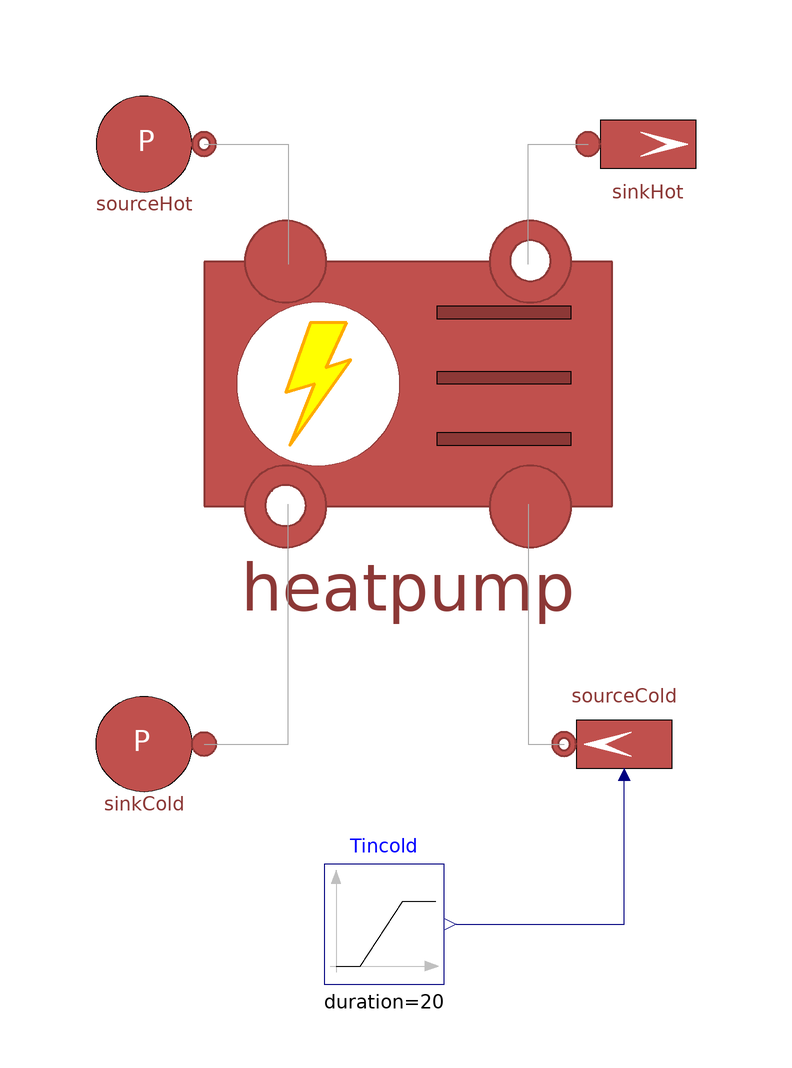

Above is the diagram view of the following Modelica model: its components placed by their Placement annotations and its connect equations drawn as lines.

model HeatPumpTest
  parameter SI.MassFlowRate m_flow_hot = 0.56;
  parameter SI.MassFlowRate m_flow_cold = 1;
  parameter SI.Temperature Tin_cold = 14 + 273.15;
  parameter SI.Temperature Tin_hot = 30 + 273.15;
  MultiEnergySystem.DistrictHeatingNetwork.Components.ThermalMachines.ControlledHeatPumpNoDynamics heatpump annotation(
    Placement(visible = true, transformation(origin = {-6, 6.43929e-15}, extent = {{-34, -34}, {34, 34}}, rotation = 0)));
  MultiEnergySystem.DistrictHeatingNetwork.Sources.SinkMassFlow sinkHot(T0 = 45 + 273.15, p0 = 99999.99999999999, pin_start = 99999.99999999999, m_flow0 = m_flow_hot)  annotation(
    Placement(visible = true, transformation(origin = {34, 40}, extent = {{-10, -10}, {10, 10}}, rotation = 0)));
  MultiEnergySystem.DistrictHeatingNetwork.Sources.SourcePressure sourceHot(T = Tin_hot, p0 = 1e5, use_T = true)  annotation(
    Placement(visible = true, transformation(origin = {-50, 40}, extent = {{-10, -10}, {10, 10}}, rotation = 0)));
  MultiEnergySystem.DistrictHeatingNetwork.Sources.SourceMassFlow sourceCold(T0 = Tin_cold, m_flow0 = m_flow_cold, p0(displayUnit = "Pa") = 200000, use_in_T = true)  annotation(
    Placement(visible = true, transformation(origin = {30, -60}, extent = {{-10, -10}, {10, 10}}, rotation = 180)));
  MultiEnergySystem.DistrictHeatingNetwork.Sources.SinkPressure sinkCold(T = 9 + 273.15, p0 = 200000, use_T = true)  annotation(
    Placement(visible = true, transformation(origin = {-50, -60}, extent = {{10, -10}, {-10, 10}}, rotation = 0)));
  Modelica.Blocks.Sources.Ramp Tincold(duration = 20, height = 7, offset = 7 + 273.15, startTime = 10)  annotation(
    Placement(visible = true, transformation(origin = {-10, -90}, extent = {{-10, -10}, {10, 10}}, rotation = 0)));
equation
  connect(sinkCold.inlet, heatpump.outcold) annotation(
    Line(points = {{-40, -60}, {-26, -60}, {-26, -20}}, color = {168, 168, 168}));
  connect(heatpump.outhot, sinkHot.inlet) annotation(
    Line(points = {{14, 20}, {14, 40}, {24, 40}}, color = {168, 168, 168}));
  connect(sourceHot.outlet, heatpump.inhot) annotation(
    Line(points = {{-40, 40}, {-26, 40}, {-26, 20}}, color = {168, 168, 168}));
  connect(heatpump.incold, sourceCold.outlet) annotation(
    Line(points = {{14, -20}, {14, -60}, {20, -60}}, color = {168, 168, 168}));
  connect(Tincold.y, sourceCold.in_T) annotation(
    Line(points = {{2, -90}, {30, -90}, {30, -64}}, color = {0, 0, 127}));
end HeatPumpTest;